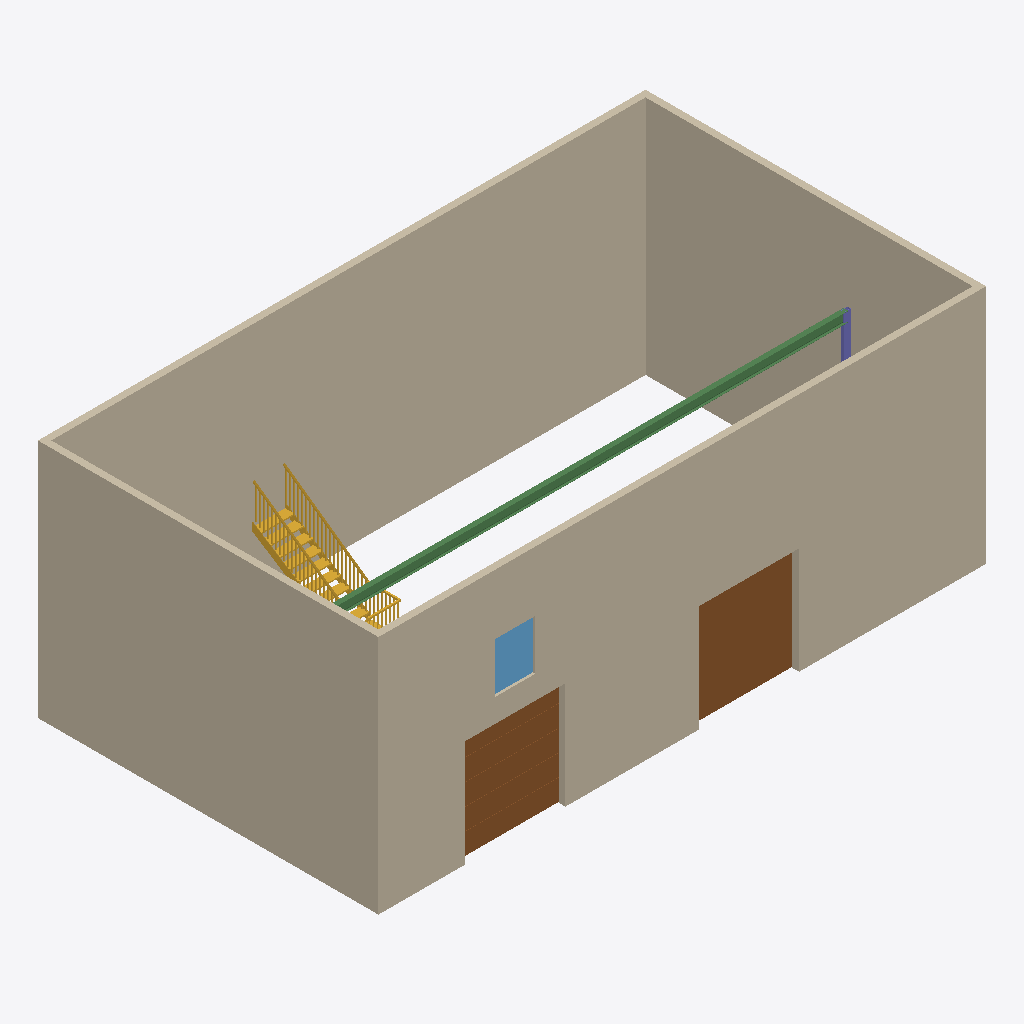
Isometric view of an IFC building model (IFC-SPF (STEP), schema IFC4, length unit millimetre), seen from the south-west, elements coloured by IFC class: 4 walls (beige), 2 doors (brown), 1 beam (green), 1 stair (yellow), 1 window (light blue), 1 column (violet).
Extent 18.2 m × 10.2 m × 7.7 m (x, y, z). Storeys (3): Level 1 at 0.00 m; Level 2 at 3.00 m; Upper at 3.40 m. Elements (11): 4 IfcWall, 2 IfcColumn, 2 IfcDoor, 1 IfcBeam, 1 IfcStair, 1 IfcWindow.

HEADER;
FILE_DESCRIPTION(('ViewDefinition [DesignTransferView]'),'2;1');
FILE_NAME('Project.ifc','2026-11-09T14:15:56',(''),(''),'BIMCraft 0.11.0','BIMCraft 0.11.0','');
FILE_SCHEMA(('IFC4'));
ENDSEC;
DATA;
#15=IFCPROJECT('1nTvUdMxdHtOGn4czqQmU7',$,'Project',$,$,$,$,(#4),#14);
#28=IFCSITE('2uckl52B9xbQpeBauonfz5',$,'Site',$,$,#18,#27,$,.ELEMENT.,$,$,$,$,$);
#40=IFCBUILDING('0XjjCLs8U205FkQdolzJZH',$,'Project',$,$,#39,$,$,.ELEMENT.,$,$,$);
#46=IFCBUILDINGSTOREY('3vT4OA3bb5zhp4LlHtaUGH',$,'Level 1',$,$,#45,$,$,.ELEMENT.,0.0);
#50=IFCBUILDINGSTOREY('22CM3P3TX5lRruzImm4Jvm',$,'Level 2',$,$,#49,$,$,.ELEMENT.,3000.0);
#54=IFCBUILDINGSTOREY('1yaER43OfFpOsPs9iqeXkZ',$,'Upper',$,$,#53,$,$,.ELEMENT.,3400.0);
#94=IFCWALL('11RAahDrn5BvaF0hwru5Rq',$,'Generic - 200mm',$,'Generic - 200mm',#78,#93,'100003',.STANDARD.);
#158=IFCWALL('2TZNiJro5B7xnu86prDQFb',$,'Generic - 200mm',$,'Generic - 200mm',#142,#157,'100005',.STANDARD.);
#190=IFCWALL('2$kfU9fOTBPA4u1BVgtAm2',$,'Generic - 200mm',$,'Generic - 200mm',#174,#189,'100006',.STANDARD.);
#126=IFCWALL('1RADc1lpHCJA354g7J_K9h',$,'Generic - 200mm',$,'Generic - 200mm',#110,#125,'100004',.STANDARD.);
#3962=IFCDOOR('38XHme$X53XuV3NHoteFm_',$,'Sectional Gate',$,'Sectional Gate',#3960,#3961,'Gate A',3200.0,3000.0,.DOOR.,.USERDEFINED.,'SECTIONAL');
#4000=IFCDOOR('31DNMR$En1cAvVprXs58bh',$,'Roller Gate',$,'Roller Gate',#3998,#3999,'Gate B',3200.0,3000.0,.DOOR.,.ROLLINGUP.,$);
#272=IFCBEAM('25BjzuRZX9f9uwfgF$EqSh',$,'IPE 300',$,'IPE 300',#261,#271,'100011',.BEAM.);
#323=IFCSTAIR('3muacXfWn3$fF_ywpGXlGI',$,'Stair',$,$,#322,$,'100014',.QUARTER_TURN_STAIR.);
#4030=IFCWINDOW('0TJAxFTjbF8QyQHOqx5GxO',$,'Fixed 1200 x 1500',$,'Fixed 1200 x 1500',#4026,#4029,'1',1500.0,1200.0,.WINDOW.,.SINGLE_PANEL.,$);
#312=IFCCOLUMN('2Jhvyvsfj3vhwT5PVuyGAG',$,'Synthetic Tube',$,'Synthetic Tube',#305,#311,'100013',.COLUMN.);
ENDSEC;
